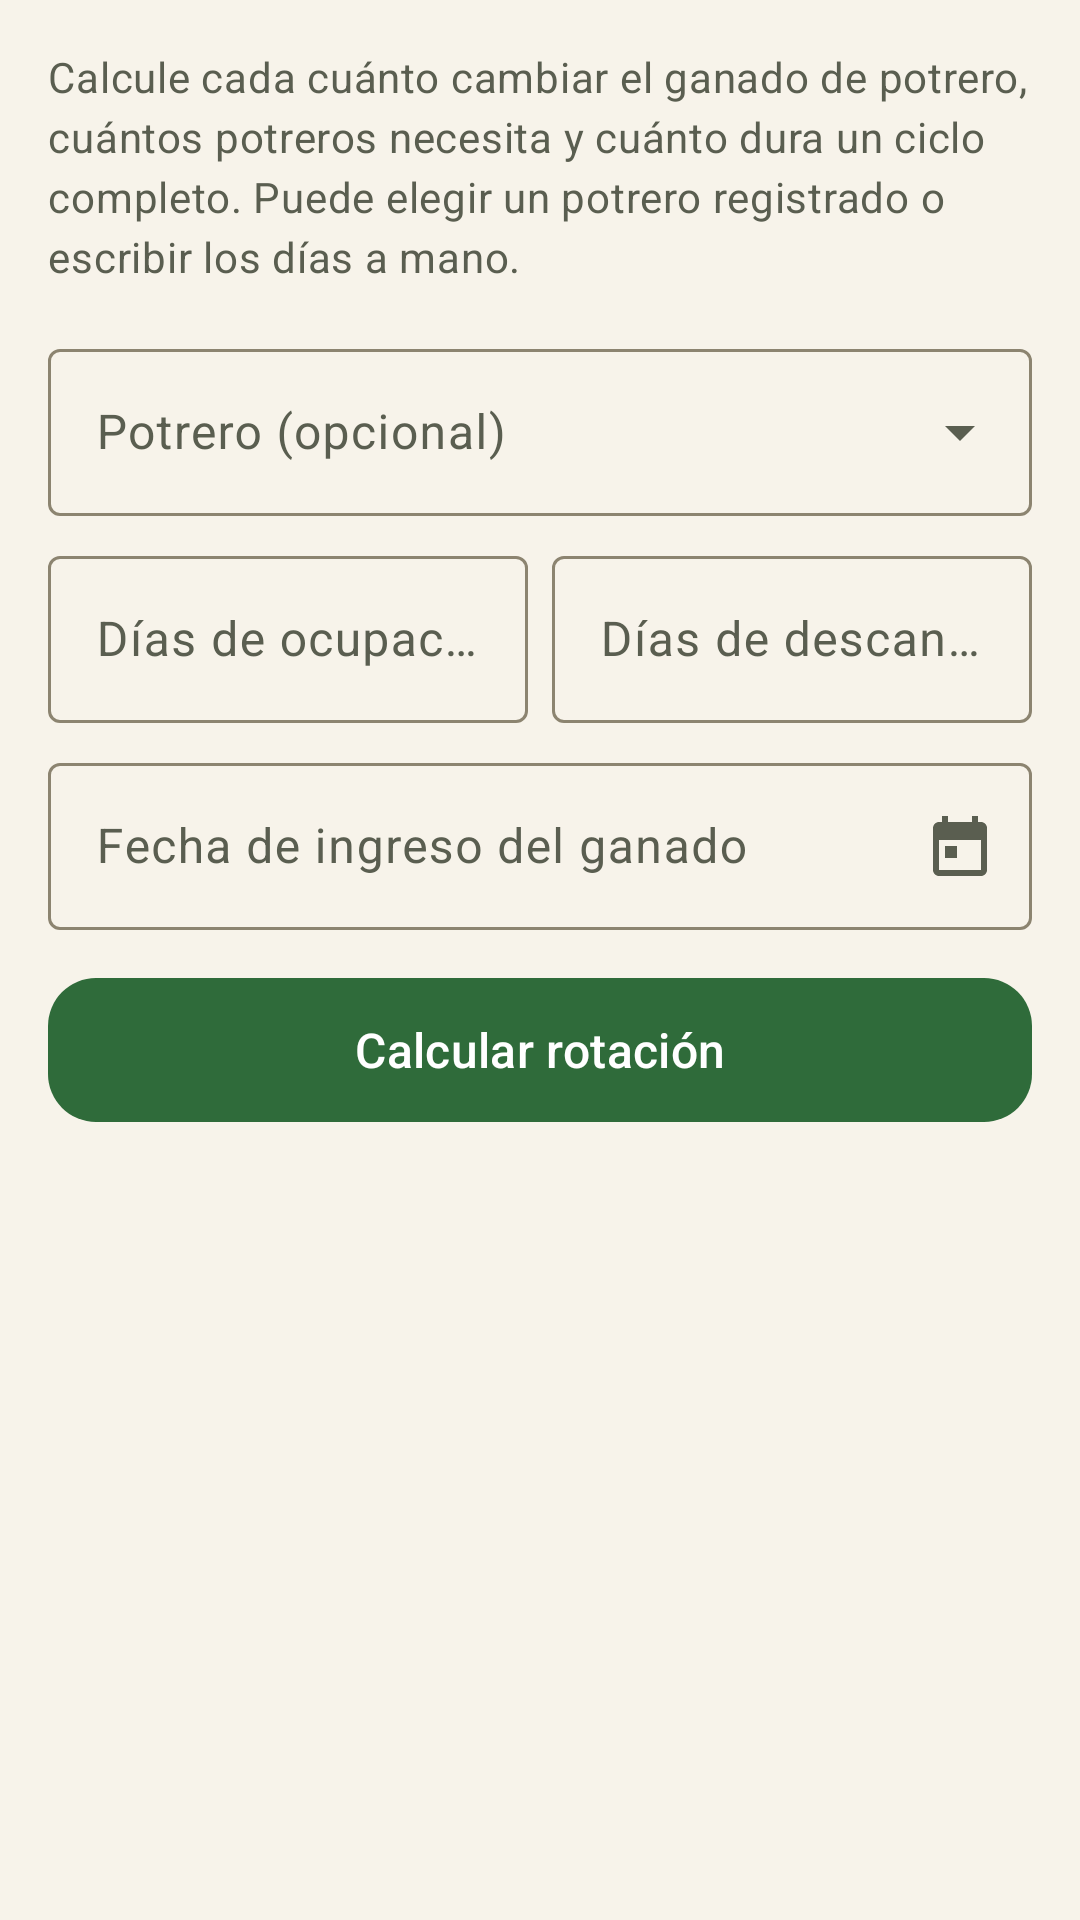

The Android layout XML behind this screen, and the referenced resources:
<!-- AndroidManifest.xml: application theme Theme.GestionGanadera -->
<!-- res/layout/fragment_rotacion.xml -->
<?xml version="1.0" encoding="utf-8"?>
<ScrollView xmlns:android="http://schemas.android.com/apk/res/android"
    xmlns:app="http://schemas.android.com/apk/res-auto"
    android:layout_width="match_parent"
    android:layout_height="match_parent"
    android:clipToPadding="false"
    android:padding="16dp">

    <LinearLayout
        android:layout_width="match_parent"
        android:layout_height="wrap_content"
        android:orientation="vertical">

        <TextView
            style="@style/Texto.Detalle"
            android:layout_width="match_parent"
            android:layout_height="wrap_content"
            android:text="@string/rotacion_explicacion" />

        <com.google.android.material.textfield.TextInputLayout
            android:id="@+id/tilPotrero"
            style="?attr/textInputOutlinedExposedDropdownMenuStyle"
            android:layout_width="match_parent"
            android:layout_height="wrap_content"
            android:layout_marginTop="16dp"
            android:hint="@string/rotacion_potrero">

            <com.google.android.material.textfield.MaterialAutoCompleteTextView
                android:id="@+id/actvPotrero"
                android:layout_width="match_parent"
                android:layout_height="wrap_content"
                android:inputType="none" />
        </com.google.android.material.textfield.TextInputLayout>

        <LinearLayout
            android:layout_width="match_parent"
            android:layout_height="wrap_content"
            android:layout_marginTop="8dp"
            android:orientation="horizontal">

            <com.google.android.material.textfield.TextInputLayout
                android:id="@+id/tilOcupacion"
                style="?attr/textInputOutlinedStyle"
                android:layout_width="0dp"
                android:layout_height="wrap_content"
                android:layout_marginEnd="4dp"
                android:layout_weight="1"
                android:hint="@string/potrero_dias_ocupacion">

                <com.google.android.material.textfield.TextInputEditText
                    android:id="@+id/etOcupacion"
                    android:layout_width="match_parent"
                    android:layout_height="wrap_content"
                    android:inputType="numberDecimal"
                    android:maxLines="1" />
            </com.google.android.material.textfield.TextInputLayout>

            <com.google.android.material.textfield.TextInputLayout
                android:id="@+id/tilDescanso"
                style="?attr/textInputOutlinedStyle"
                android:layout_width="0dp"
                android:layout_height="wrap_content"
                android:layout_marginStart="4dp"
                android:layout_weight="1"
                android:hint="@string/potrero_dias_descanso">

                <com.google.android.material.textfield.TextInputEditText
                    android:id="@+id/etDescanso"
                    android:layout_width="match_parent"
                    android:layout_height="wrap_content"
                    android:inputType="number"
                    android:maxLines="1" />
            </com.google.android.material.textfield.TextInputLayout>
        </LinearLayout>

        <com.google.android.material.textfield.TextInputLayout
            android:id="@+id/tilFechaIngreso"
            style="?attr/textInputOutlinedStyle"
            android:layout_width="match_parent"
            android:layout_height="wrap_content"
            android:layout_marginTop="8dp"
            android:hint="@string/rotacion_fecha_ingreso"
            app:endIconDrawable="@drawable/ic_calendario"
            app:endIconMode="custom">

            <com.google.android.material.textfield.TextInputEditText
                android:id="@+id/etFechaIngreso"
                android:layout_width="match_parent"
                android:layout_height="wrap_content"
                android:focusable="false"
                android:inputType="none" />
        </com.google.android.material.textfield.TextInputLayout>

        <com.google.android.material.button.MaterialButton
            android:id="@+id/btnCalcular"
            android:layout_width="match_parent"
            android:layout_height="wrap_content"
            android:layout_marginTop="12dp"
            android:text="@string/rotacion_calcular"
            app:icon="@drawable/ic_rotacion" />

        <com.google.android.material.card.MaterialCardView
            android:id="@+id/cardResultado"
            style="@style/Widget.Ganaderia.Card"
            android:layout_width="match_parent"
            android:layout_height="wrap_content"
            android:layout_marginTop="20dp"
            android:visibility="gone"
            app:cardBackgroundColor="@color/verde_contenedor"
            app:strokeWidth="0dp">

            <LinearLayout
                android:layout_width="match_parent"
                android:layout_height="wrap_content"
                android:orientation="vertical"
                android:padding="20dp">

                <TextView
                    android:layout_width="wrap_content"
                    android:layout_height="wrap_content"
                    android:text="@string/rotacion_resultado"
                    android:textColor="@color/verde_sobre_contenedor"
                    android:textSize="18sp"
                    android:textStyle="bold" />

                <TextView
                    style="@style/Texto.Detalle"
                    android:layout_width="wrap_content"
                    android:layout_height="wrap_content"
                    android:layout_marginTop="16dp"
                    android:text="@string/rotacion_cada" />

                <TextView
                    android:id="@+id/tvCada"
                    android:layout_width="wrap_content"
                    android:layout_height="wrap_content"
                    android:textColor="@color/verde_sobre_contenedor"
                    android:textSize="24sp"
                    android:textStyle="bold" />

                <TextView
                    style="@style/Texto.Detalle"
                    android:layout_width="wrap_content"
                    android:layout_height="wrap_content"
                    android:layout_marginTop="12dp"
                    android:text="@string/rotacion_proximo_cambio" />

                <TextView
                    android:id="@+id/tvProximo"
                    android:layout_width="wrap_content"
                    android:layout_height="wrap_content"
                    android:textColor="@color/verde_sobre_contenedor"
                    android:textSize="24sp"
                    android:textStyle="bold" />

                <TextView
                    style="@style/Texto.Detalle"
                    android:layout_width="wrap_content"
                    android:layout_height="wrap_content"
                    android:layout_marginTop="12dp"
                    android:text="@string/rotacion_potreros_necesarios" />

                <TextView
                    android:id="@+id/tvNecesarios"
                    android:layout_width="wrap_content"
                    android:layout_height="wrap_content"
                    android:textColor="@color/verde_sobre_contenedor"
                    android:textSize="24sp"
                    android:textStyle="bold" />

                <TextView
                    style="@style/Texto.Detalle"
                    android:layout_width="wrap_content"
                    android:layout_height="wrap_content"
                    android:layout_marginTop="12dp"
                    android:text="@string/rotacion_tiempo_total" />

                <TextView
                    android:id="@+id/tvTiempoTotal"
                    android:layout_width="wrap_content"
                    android:layout_height="wrap_content"
                    android:textColor="@color/verde_sobre_contenedor"
                    android:textSize="24sp"
                    android:textStyle="bold" />

                <TextView
                    android:id="@+id/tvDisponibles"
                    android:layout_width="match_parent"
                    android:layout_height="wrap_content"
                    android:layout_marginTop="16dp"
                    android:background="@color/blanco"
                    android:padding="12dp"
                    android:textColor="@color/texto" />
            </LinearLayout>
        </com.google.android.material.card.MaterialCardView>
    </LinearLayout>
</ScrollView>
<!-- resources referenced by this layout -->
<resources>
  <color name="blanco">#FFFFFF</color>
  <color name="texto">#252A22</color>
  <color name="verde_contenedor">#D6E8D0</color>
  <color name="verde_sobre_contenedor">#0E3A1B</color>
  <!-- drawable ic_calendario (drawable) -->
  <vector xmlns:android="http://schemas.android.com/apk/res/android"
      android:width="24dp"
      android:height="24dp"
      android:viewportWidth="24"
      android:viewportHeight="24">
      <path
          android:fillColor="#FF000000"
          android:pathData="M19,4h-1V2h-2v2H8V2H6v2H5C3.89,4 3.01,4.9 3.01,6L3,20c0,1.1 0.89,2 2,2h14c1.1,0 2,-0.9 2,-2V6c0,-1.1 -0.9,-2 -2,-2zM19,20H5V10h14v10zM7,12h4v4H7z" />
  </vector>
  <string name="potrero_dias_descanso">Días de descanso</string>
  <string name="potrero_dias_ocupacion">Días de ocupación</string>
  <string name="rotacion_cada">Cambiar de potrero cada</string>
  <string name="rotacion_calcular">Calcular rotación</string>
  <string name="rotacion_explicacion">Calcule cada cuánto cambiar el ganado de potrero, cuántos potreros necesita y cuánto dura un ciclo completo. Puede elegir un potrero registrado o escribir los días a mano.</string>
  <string name="rotacion_fecha_ingreso">Fecha de ingreso del ganado</string>
  <string name="rotacion_potrero">Potrero (opcional)</string>
  <string name="rotacion_potreros_necesarios">Potreros necesarios</string>
  <string name="rotacion_proximo_cambio">Próximo cambio de potrero</string>
  <string name="rotacion_resultado">Resultado de la rotación</string>
  <string name="rotacion_tiempo_total">Tiempo total de regulación del terreno</string>
  <style name="Texto.Detalle" parent="TextAppearance.Material3.BodyMedium">
          <item name="android:textColor">@color/texto_secundario</item>
      </style>
  <style name="Widget.Ganaderia.Card" parent="Widget.Material3.CardView.Filled">
          <item name="cardBackgroundColor">@color/superficie</item>
          <item name="cardCornerRadius">16dp</item>
          <item name="cardElevation">0dp</item>
          <item name="strokeColor">@color/superficie_variante</item>
          <item name="strokeWidth">1dp</item>
      </style>
  <color name="texto_secundario">#5A5E50</color>
  <color name="superficie">#FFFFFF</color>
  <color name="superficie_variante">#EAE3D2</color>
  <color name="verde_primario">#2F6B3A</color>
  <color name="tierra">#8A5A33</color>
  <color name="tierra_contenedor">#F0DEC8</color>
  <color name="tierra_sobre_contenedor">#3A2410</color>
  <color name="oliva">#6B7A2F</color>
  <color name="contorno">#8C8470</color>
  <color name="error">#B3261E</color>
  <color name="fondo">#F7F3EA</color>
  <style name="Widget.Ganaderia.Button" parent="Widget.Material3.Button">
          <item name="android:minHeight">56dp</item>
          <item name="android:textSize">16sp</item>
          <item name="cornerRadius">16dp</item>
      </style>
</resources>
